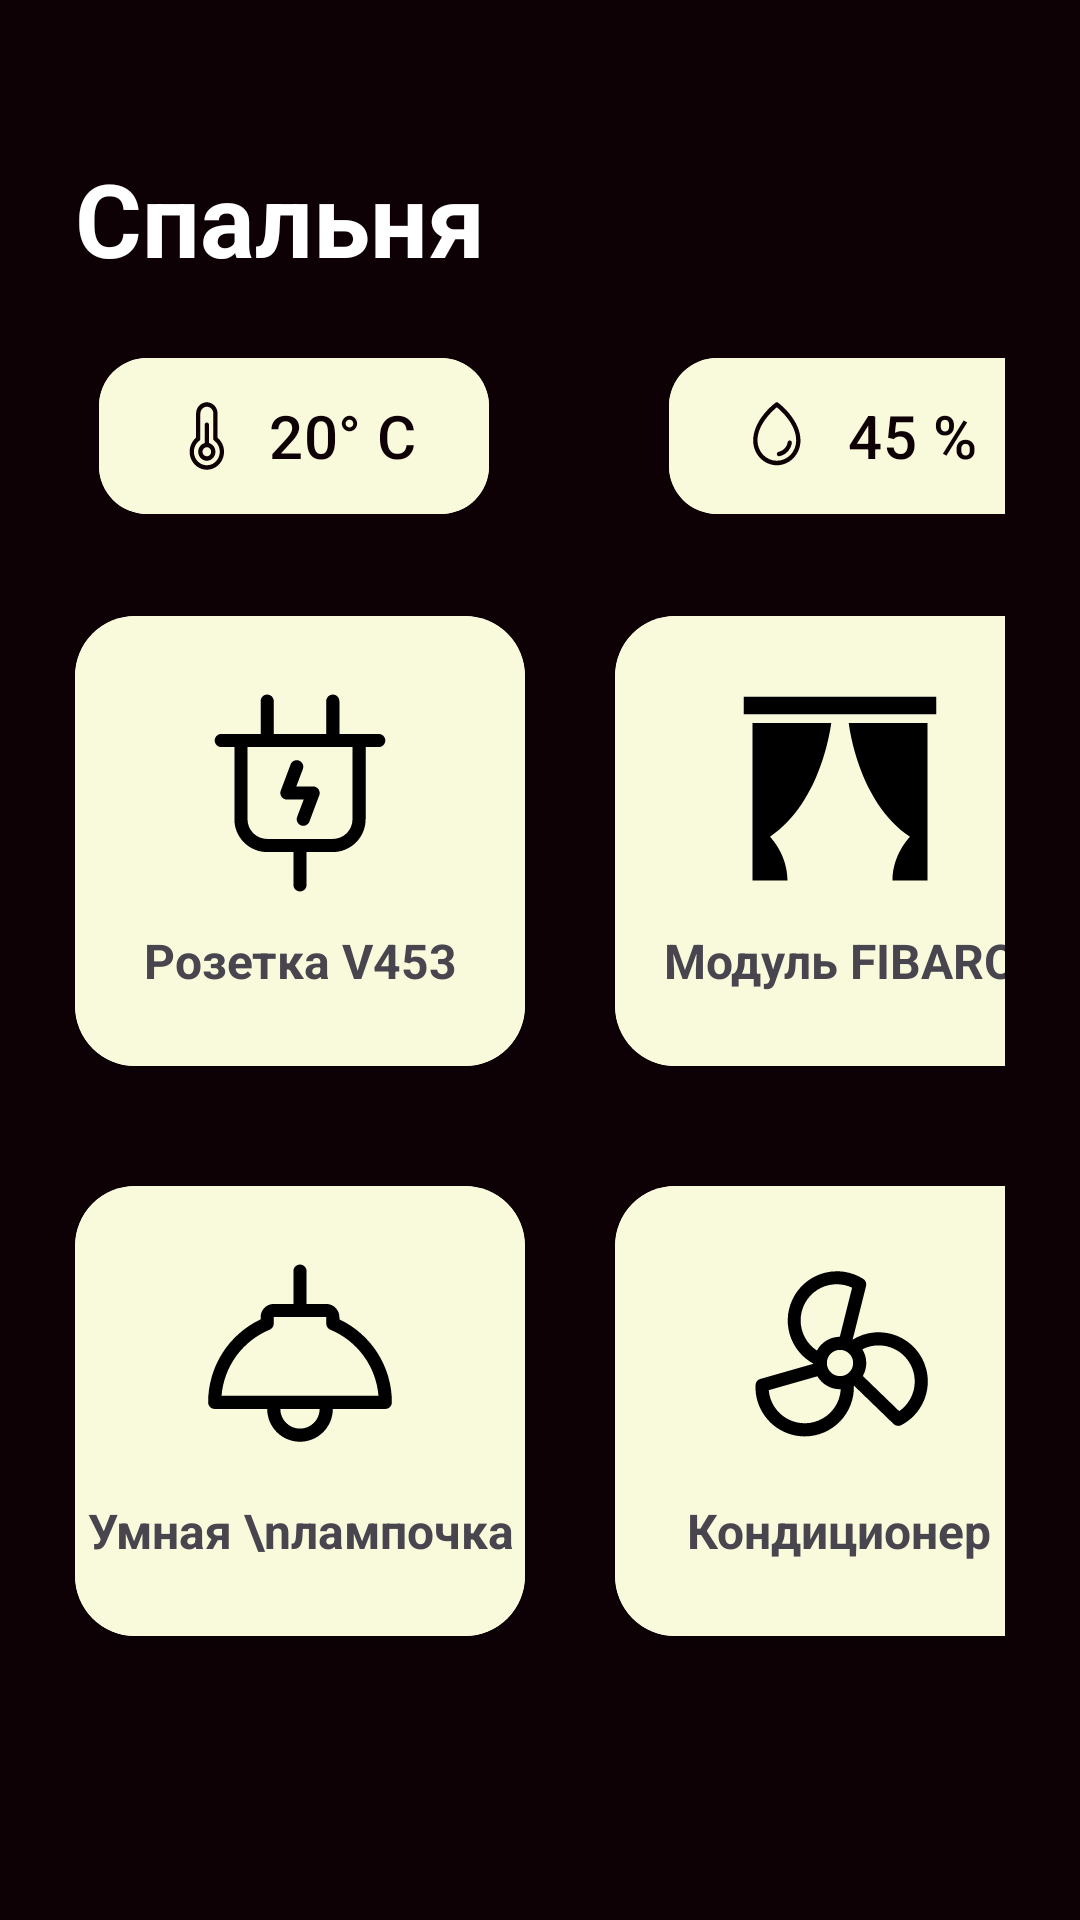

Reconstruct the res/layout file that produces this screen, plus the resources it refers to.
<!-- AndroidManifest.xml: application theme Theme.Ai_ai_ai_podnobral_kondiciy -->
<!-- res/layout/activity_bedroom.xml -->
<?xml version="1.0" encoding="utf-8"?>
<LinearLayout xmlns:android="http://schemas.android.com/apk/res/android"
    android:layout_width="match_parent"
    android:layout_height="match_parent"
    xmlns:app="http://schemas.android.com/apk/res-auto"
    android:background="@color/black"
    android:orientation="vertical"
    android:paddingLeft="25dp"
    android:paddingTop="50dp"
    android:paddingRight="25dp"
    android:paddingBottom="50dp">

    <TextView
        android:id="@+id/title_devices"
        android:layout_width="match_parent"
        android:layout_height="wrap_content"
        android:textStyle="bold"
        android:layout_marginBottom="20dp"
        android:text="Спальня"
        android:textColor="@color/white_text"
        android:textSize="34sp" />

    <LinearLayout
        android:layout_width="wrap_content"
        android:layout_height="wrap_content"
        android:orientation="horizontal"
        android:layout_marginBottom="30dp" >

        <com.google.android.material.button.MaterialButton
            android:layout_width="130dp"
            android:layout_height="60dp"
            android:layout_marginStart="8dp"
            android:layout_marginEnd="60dp"
            android:backgroundTint="@color/white"
            app:cornerRadius="16dp"
            app:icon="@drawable/thermometersimple"
            app:iconSize="24dp"
            app:iconTint="@color/black"
            app:iconGravity="start"
            android:text="20° C"
            android:textSize="20sp"
            android:textColor="@color/black"
            android:enabled="false" />

        <com.google.android.material.button.MaterialButton
            android:layout_width="130dp"
            android:layout_height="60dp"
            android:backgroundTint="@color/white"
            app:cornerRadius="16dp"
            app:icon="@drawable/drop"
            app:iconSize="24dp"
            app:iconTint="@color/black"
            app:iconGravity="start"
            android:text="45 %"
            android:textSize="20sp"
            android:textColor="@color/black"
            android:enabled="false" />


    </LinearLayout>

    <GridLayout
        android:layout_width="match_parent"
        android:layout_height="wrap_content"
        android:columnCount="2">

        <androidx.cardview.widget.CardView
            android:layout_width="150dp"
            app:cardCornerRadius="20dp"
            android:layout_height="150dp"
            android:layout_marginRight="30dp"
            android:layout_marginBottom="40dp">

            <LinearLayout
                android:layout_width="match_parent"
                android:layout_height="match_parent"
                android:background="@color/white"
                android:gravity="center"
                android:orientation="vertical">

                <ImageView
                    android:layout_width="70dp"
                    android:layout_height="70dp"
                    android:layout_marginBottom="10dp"
                    android:src="@drawable/plugcharging" />

                <TextView
                    android:layout_width="wrap_content"
                    android:layout_height="wrap_content"
                    android:text="Розетка V453"
                    android:textStyle="bold"
                    android:textAlignment="center"
                    android:textSize="16sp" />

            </LinearLayout>

        </androidx.cardview.widget.CardView>

        <androidx.cardview.widget.CardView
            android:layout_width="150dp"
            app:cardCornerRadius="20dp"
            android:layout_height="150dp"
            android:layout_marginBottom="40dp">

            <LinearLayout
                android:layout_width="match_parent"
                android:layout_height="match_parent"
                android:background="@color/white"
                android:gravity="center"
                android:orientation="vertical">

                <ImageView
                    android:layout_width="70dp"
                    android:layout_height="70dp"
                    android:layout_marginBottom="10dp"
                    android:src="@drawable/mdi_curtains" />


                <TextView
                    android:layout_width="wrap_content"
                    android:layout_height="wrap_content"
                    android:text="Модуль FIBARO"
                    android:textStyle="bold"
                    android:textAlignment="center"
                    android:textSize="16sp" />

            </LinearLayout>

        </androidx.cardview.widget.CardView>

        <androidx.cardview.widget.CardView
            android:layout_height="150dp"
            app:cardCornerRadius="20dp"
            android:layout_marginBottom="40dp"
            android:layout_width="150dp">

            <LinearLayout
                android:layout_width="match_parent"
                android:layout_height="match_parent"
                android:orientation="vertical"
                android:gravity="center"
                android:background="@color/white">

                <ImageView
                    android:layout_width="70dp"
                    android:layout_height="70dp"
                    android:layout_marginBottom="10dp"
                    android:src="@drawable/lamppendant"/>

                <TextView
                    android:layout_width="wrap_content"
                    android:layout_height="wrap_content"
                    android:textSize="16sp"
                    android:textStyle="bold"
                    android:textAlignment="center"
                    android:text="Умная \nлампочка"/>

            </LinearLayout>

        </androidx.cardview.widget.CardView>

        <androidx.cardview.widget.CardView
            android:layout_height="150dp"
            app:cardCornerRadius="20dp"
            android:layout_marginBottom="40dp"
            android:layout_width="150dp">

            <LinearLayout
                android:layout_width="match_parent"
                android:layout_height="match_parent"
                android:orientation="vertical"
                android:gravity="center"
                android:background="@color/white">

                <ImageView
                    android:layout_width="70dp"
                    android:layout_height="70dp"
                    android:layout_marginBottom="10dp"
                    android:src="@drawable/fan"/>

                <TextView
                    android:layout_width="wrap_content"
                    android:layout_height="wrap_content"
                    android:textSize="16sp"
                    android:textStyle="bold"
                    android:textAlignment="center"
                    android:text="Кондиционер"/>

            </LinearLayout>

        </androidx.cardview.widget.CardView>

    </GridLayout>

    <LinearLayout
        android:layout_width="wrap_content"
        android:layout_height="wrap_content"
        android:layout_marginBottom="50dp"
        android:orientation="horizontal">


    </LinearLayout>


</LinearLayout>
<!-- resources referenced by this layout -->
<resources>
  <color name="black">#0D0106</color>
  <color name="white">#F9FADC</color>
  <color name="white_text">#fff</color>
  <!-- drawable drop (drawable) -->
  <vector xmlns:android="http://schemas.android.com/apk/res/android"
      android:width="34dp"
      android:height="30dp"
      android:viewportWidth="34"
      android:viewportHeight="30">
    <path
        android:pathData="M22.757,5.596C21.188,3.924 19.424,2.419 17.494,1.107C17.324,0.997 17.12,0.938 16.912,0.938C16.703,0.938 16.5,0.997 16.329,1.107C14.403,2.419 12.642,3.924 11.077,5.596C7.587,9.295 5.745,13.195 5.745,16.875C5.745,19.61 6.922,22.233 9.017,24.167C11.112,26.101 13.954,27.188 16.917,27.188C19.88,27.188 22.721,26.101 24.816,24.167C26.912,22.233 28.089,19.61 28.089,16.875C28.089,13.195 26.247,9.295 22.757,5.596ZM16.917,25.313C14.493,25.31 12.17,24.42 10.456,22.838C8.743,21.257 7.779,19.112 7.776,16.875C7.776,10.168 14.818,4.57 16.917,3.047C19.015,4.57 26.057,10.166 26.057,16.875C26.055,19.112 25.091,21.257 23.377,22.838C21.664,24.42 19.34,25.31 16.917,25.313ZM24.012,17.969C23.749,19.327 23.041,20.578 21.984,21.553C20.927,22.529 19.572,23.182 18.101,23.425C18.045,23.433 17.989,23.437 17.932,23.438C17.678,23.438 17.432,23.349 17.245,23.19C17.057,23.031 16.942,22.812 16.92,22.578C16.899,22.343 16.975,22.11 17.131,21.924C17.287,21.739 17.514,21.614 17.765,21.575C19.868,21.248 21.653,19.601 22.01,17.656C22.055,17.41 22.204,17.192 22.424,17.048C22.643,16.904 22.916,16.846 23.182,16.888C23.448,16.93 23.684,17.067 23.84,17.27C23.996,17.473 24.059,17.724 24.013,17.969H24.012Z"
        android:fillColor="#000000"/>
  </vector>
  <!-- drawable mdi_curtains (drawable) -->
  <vector xmlns:android="http://schemas.android.com/apk/res/android"
      android:width="70dp"
      android:height="70dp"
      android:viewportWidth="70"
      android:viewportHeight="70">
    <path
        android:pathData="M67.083,8.75H2.917V2.917H67.083V8.75ZM5.833,64.167H17.5C17.5,55.417 11.667,49.583 11.667,49.583C29.167,37.917 32.083,11.667 32.083,11.667H5.833V64.167ZM64.167,11.667H37.917C37.917,11.667 40.833,37.917 58.333,49.583C58.333,49.583 52.5,55.417 52.5,64.167H64.167V11.667Z"
        android:fillColor="#000000"/>
  </vector>
  <style name="Theme.Ai_ai_ai_podnobral_kondiciy" parent="Base.Theme.Ai_ai_ai_podnobral_kondiciy" />
  <style name="Base.Theme.Ai_ai_ai_podnobral_kondiciy" parent="Theme.Material3.DayNight.NoActionBar">
          
          
      </style>
</resources>
